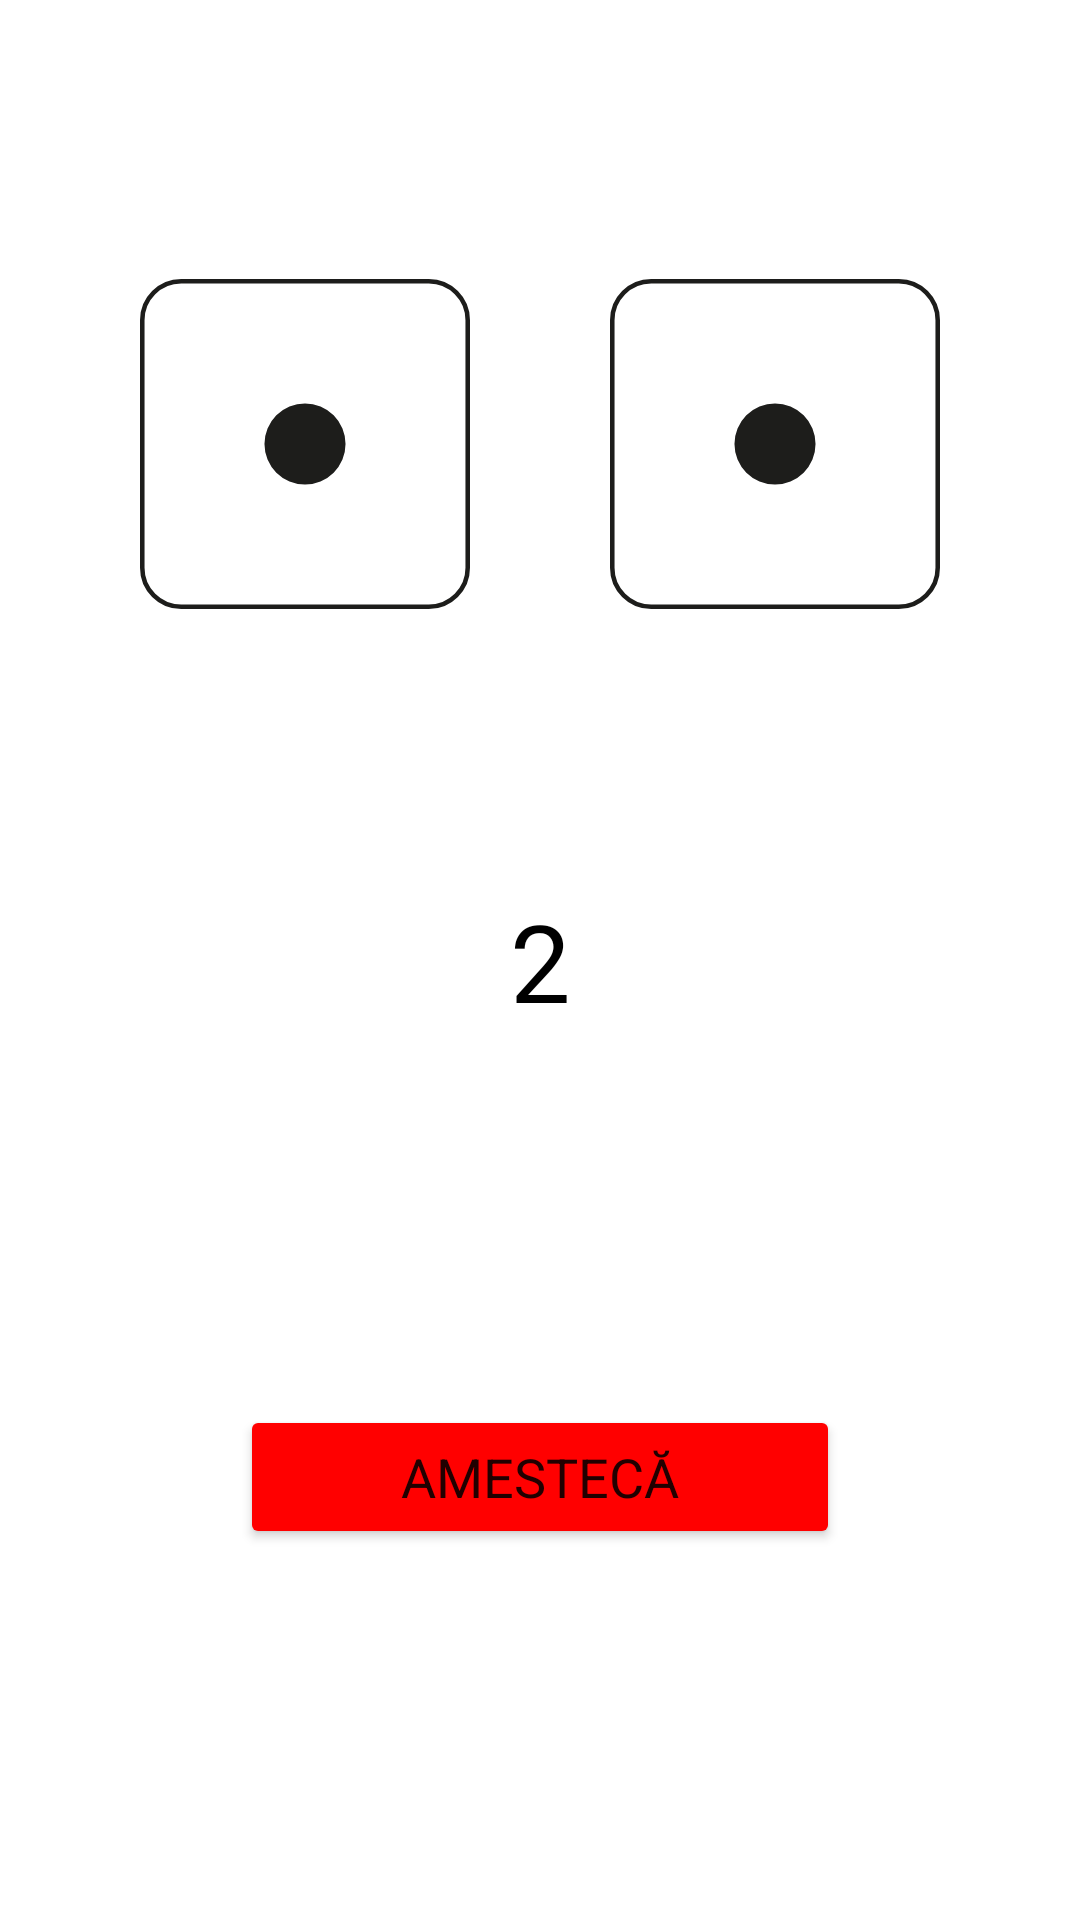

Here is an Android app screen rendered from its layout file. Give the layout XML and the strings, colors and styles it references.
<!-- AndroidManifest.xml: application theme Theme.Barbut_Simulator -->
<!-- res/layout/activity_two_dice.xml -->
<?xml version="1.0" encoding="utf-8"?>
<androidx.constraintlayout.widget.ConstraintLayout xmlns:android="http://schemas.android.com/apk/res/android"
    xmlns:app="http://schemas.android.com/apk/res-auto"
    xmlns:tools="http://schemas.android.com/tools"
    android:layout_width="match_parent"
    android:layout_height="match_parent"
    tools:context=".two_dice">

    <ImageView
        android:id="@+id/img_dice_2_1"
        android:layout_width="110dp"
        android:layout_height="110dp"
        app:layout_constraintBottom_toTopOf="@+id/text_view_2"
        app:layout_constraintEnd_toStartOf="@+id/img_dice_2_2"
        app:layout_constraintHorizontal_bias="0.5"
        app:layout_constraintStart_toStartOf="parent"
        app:layout_constraintTop_toTopOf="parent"
        app:srcCompat="@drawable/ic_dice_1" />

    <ImageView
        android:id="@+id/img_dice_2_2"
        android:layout_width="110dp"
        android:layout_height="110dp"
        app:layout_constraintBottom_toBottomOf="@+id/img_dice_2_1"
        app:layout_constraintEnd_toEndOf="parent"
        app:layout_constraintHorizontal_bias="0.5"
        app:layout_constraintStart_toEndOf="@+id/img_dice_2_1"
        app:srcCompat="@drawable/ic_dice_1" />

    <TextView
        android:id="@+id/text_view_2"
        android:layout_width="wrap_content"
        android:layout_height="wrap_content"
        android:fontFamily="@font/aldrich"
        android:text="2"
        android:textColor="#000000"
        android:textSize="36sp"
        app:layout_constraintBottom_toBottomOf="parent"
        app:layout_constraintEnd_toEndOf="parent"
        app:layout_constraintStart_toStartOf="parent"
        app:layout_constraintTop_toTopOf="parent" />

    <Button
        android:id="@+id/button_2"
        android:layout_width="200dp"
        android:layout_height="wrap_content"
        android:fontFamily="sans-serif"
        android:text="@string/button_text"
        android:textSize="18sp"
        app:backgroundTint="@color/red"
        app:layout_constraintBottom_toBottomOf="parent"
        app:layout_constraintEnd_toEndOf="parent"
        app:layout_constraintStart_toStartOf="parent"
        app:layout_constraintTop_toBottomOf="@+id/text_view_2" />

</androidx.constraintlayout.widget.ConstraintLayout>
<!-- resources referenced by this layout -->
<resources>
  <color name="red">#FF0000</color>
  <!-- drawable ic_dice_1 (drawable) -->
  <vector xmlns:android="http://schemas.android.com/apk/res/android"
      android:width="1017dp"
      android:height="1017dp"
      android:viewportWidth="1017"
      android:viewportHeight="1017">
    <path
        android:pathData="M890,7H127C60.7,7 7,60.7 7,127v763c0,66.3 53.7,120 120,120h763c66.3,0 120,-53.7 120,-120V127C1010,60.7 956.3,7 890,7z"
        android:strokeWidth="14"
        android:fillColor="#00000000"
        android:strokeColor="#1D1D1B"/>
    <path
        android:pathData="M383.6,508.5a124.9,124.9 0,1 0,249.8 0a124.9,124.9 0,1 0,-249.8 0z"
        android:fillColor="#1D1D1B"/>
  </vector>
  <string name="button_text">Amestecă</string>
  <style name="Theme.Barbut_Simulator" parent="Theme.MaterialComponents.DayNight.NoActionBar">
          
          <item name="colorPrimary">@color/red</item>
          <item name="colorPrimaryVariant">@color/red</item>
          <item name="colorOnPrimary">@color/white</item>
          
          <item name="colorSecondary">@color/teal_200</item>
          <item name="colorSecondaryVariant">@color/teal_700</item>
          <item name="colorOnSecondary">@color/black</item>
          
          <item name="android:statusBarColor" tools:targetApi="l">?attr/colorPrimaryVariant</item>
          
      </style>
  <color name="white">#FFFFFFFF</color>
  <color name="teal_200">#FF03DAC5</color>
  <color name="teal_700">#FF018786</color>
  <color name="black">#FF000000</color>
</resources>
